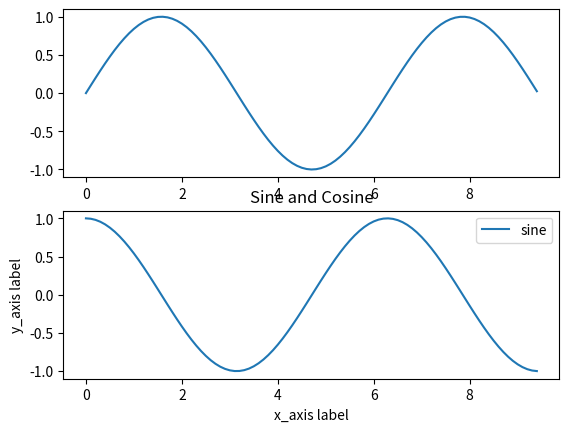

This chart was generated by the following Python code:
import numpy as np
import matplotlib.pyplot as plt

x=np.arange(0,3*np.pi,0.1)
# print(x)
# y=np.sin(x)
# print(y)
# plt.plot(x,y)
# plt.show()

y_sin=np.sin(x)
y_cos=np.cos(x)

# plt.plot(y_sin)
# plt.plot(y_cos)
# plt.xlabel("x_axis label")
# plt.ylabel("y_axis label")
# plt.title("Sine and Cosine")
# plt.legend(['sine','cosine'])
# plt.show()

# create the first subplot
plt.subplot(2,1,1)
plt.plot(x,y_sin)

#create second subplot
plt.subplot(2,1,2)
plt.plot(x,y_cos)

plt.xlabel("x_axis label")
plt.ylabel("y_axis label")
plt.title("Sine and Cosine")
plt.legend(['sine','cosine'])
plt.show()